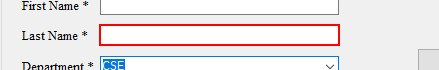
Task: This bot deals with filling the windows form whereas details are mentioned in excel..
Workflow: windows form

Step 1: type [LastName] into 'txtLastName' (studentsdetails.exe)

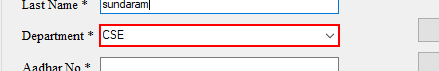
Step 2: type [dpt] into 'cmbDept' (studentsdetails.exe)

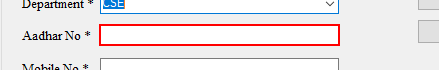
Step 3: type [Aadhar] into 'txtAadharNo' (studentsdetails.exe)

Step 4: type [Mobilenum] into 'txtMobileNo' (studentsdetails.exe) (no picture)

Step 5: click on the radio button 'Female' (studentsdetails.exe) (no picture)

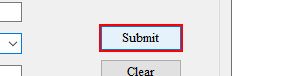
Step 6: click on the push button 'Submit' (studentsdetails.exe)